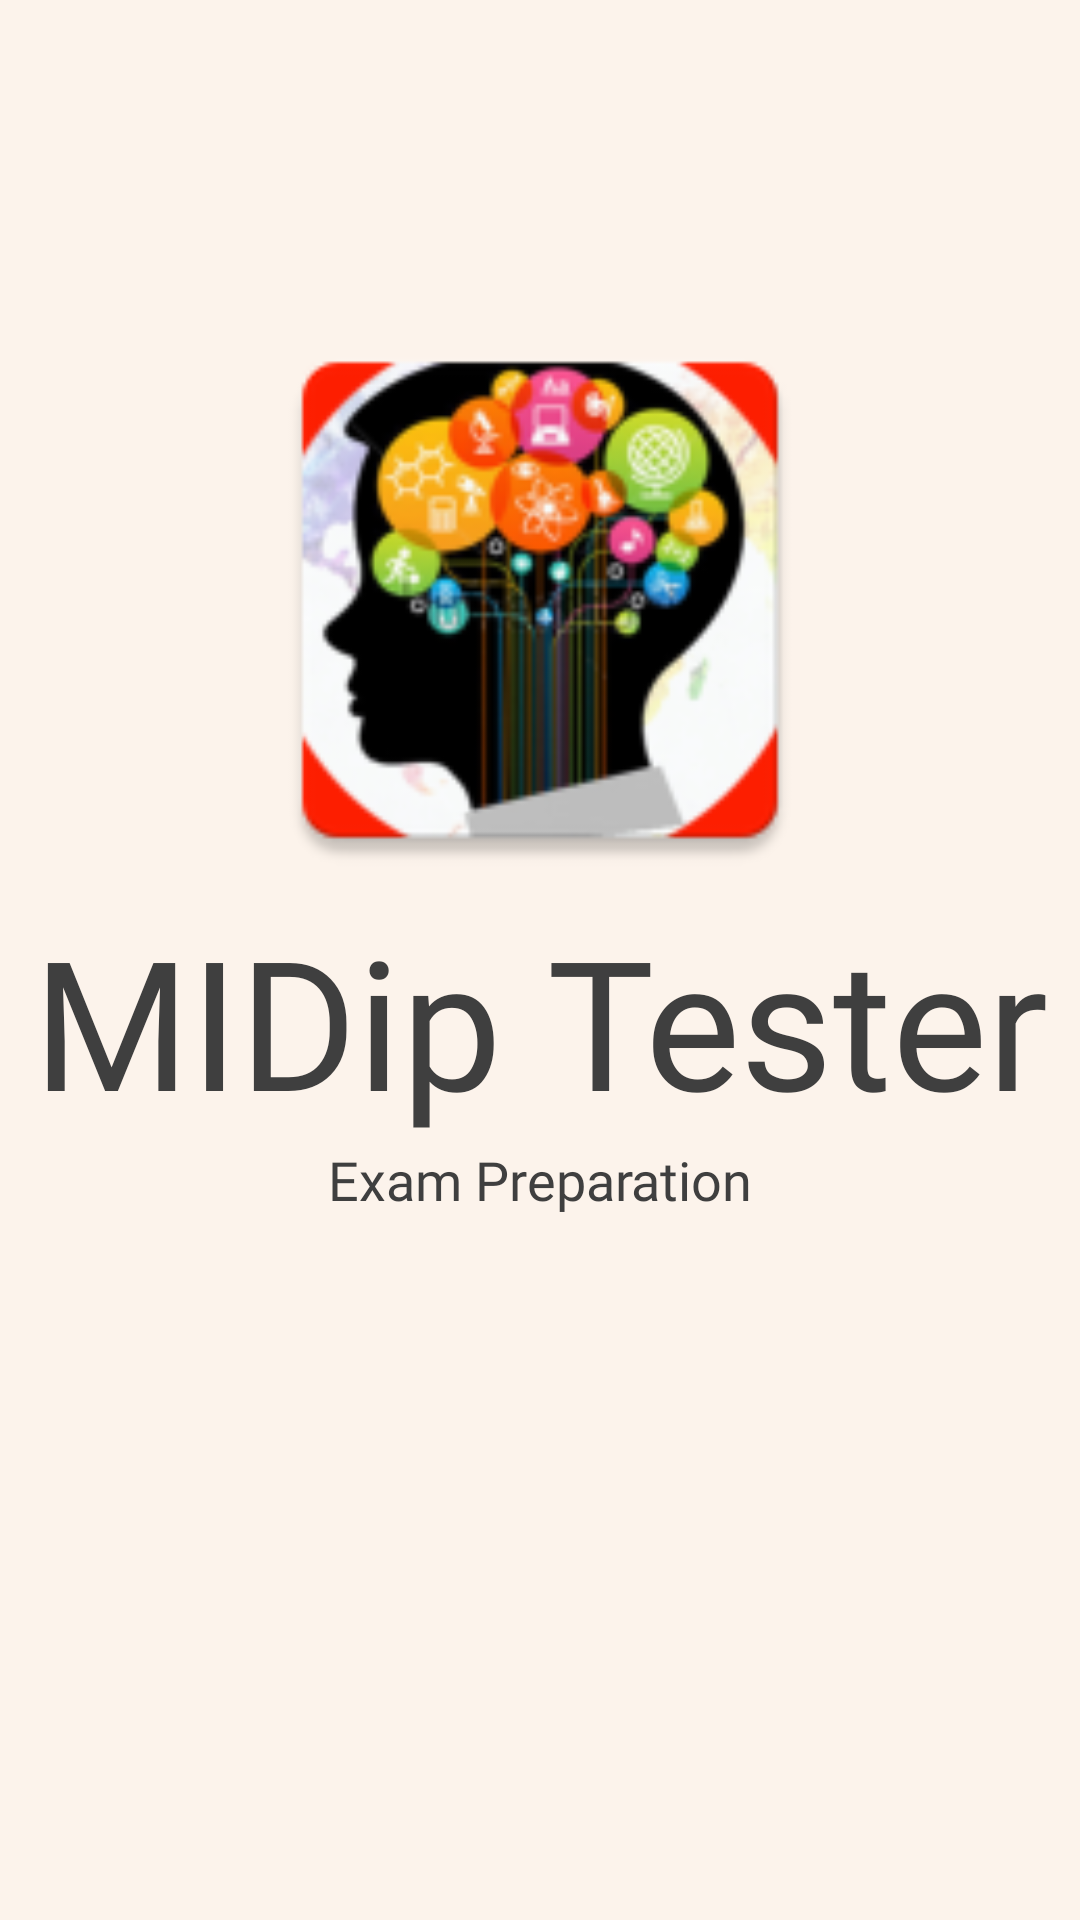

Write the Android layout XML for this screen, with the resource values it uses.
<!-- AndroidManifest.xml: application theme AppTheme -->
<!-- res/layout/activity_main.xml -->
<?xml version="1.0" encoding="utf-8"?>
<androidx.constraintlayout.widget.ConstraintLayout xmlns:android="http://schemas.android.com/apk/res/android"
    xmlns:app="http://schemas.android.com/apk/res-auto"
    xmlns:tools="http://schemas.android.com/tools"
    android:layout_width="match_parent"
    android:layout_height="match_parent"
    android:background="@color/white"
    tools:context=".MainActivity"
    >

    <ImageView
        android:id="@+id/imageView"
        android:layout_width="200dp"
        android:layout_height="200dp"
        android:layout_marginStart="10dp"
        android:layout_marginLeft="10dp"
        android:layout_marginTop="100dp"
        android:layout_marginEnd="10dp"
        android:layout_marginRight="10dp"
        android:transitionName="logo_image"
        android:src="@mipmap/ic_launcher"
        app:layout_constraintEnd_toEndOf="parent"
        app:layout_constraintStart_toStartOf="parent"
        app:layout_constraintTop_toTopOf="parent" />

    <TextView
        android:id="@+id/textView"
        android:textColor="@color/black"
        android:layout_width="0dp"
        android:layout_height="wrap_content"
        android:fontFamily="@font/bangers"
        android:gravity="center"
        android:text="MIDip Tester"
        android:textAlignment="center"
        android:transitionName="logo_text"
        android:textSize="60sp"
        app:layout_constraintEnd_toEndOf="parent"
        app:layout_constraintHorizontal_bias="0.0"
        app:layout_constraintStart_toStartOf="parent"
        app:layout_constraintTop_toBottomOf="@+id/imageView" />

    <TextView
        android:textColor="@color/black"
        android:id="@+id/textView2"
        android:layout_width="wrap_content"
        android:layout_height="wrap_content"
        android:layout_marginTop="1dp"
        android:fontFamily="@font/antic"
        android:gravity="center"
        android:text="Exam Preparation"
        android:textAlignment="center"
        android:textSize="18sp"
        app:layout_constraintEnd_toEndOf="parent"
        app:layout_constraintStart_toStartOf="parent"
        app:layout_constraintTop_toBottomOf="@+id/textView" />
</androidx.constraintlayout.widget.ConstraintLayout>
<!-- resources referenced by this layout -->
<resources>
  <color name="black">#3f3f3f</color>
  <color name="white">#fcf3eb</color>
  <!-- mipmap ic_launcher: png bitmap (mipmap-hdpi, 8458 bytes) -->
  <style name="AppTheme" parent="Theme.MaterialComponents.DayNight.DarkActionBar">
           Customize your theme here.
                          <item name="colorPrimary">@color/colorPrimary</item>
                         <item name="colorPrimaryDark">@color/colorPrimaryDark</item>
                          <item name="colorAccent">@color/colorAccent</item>
  
  
  
      </style>
  <color name="colorPrimary">#800080</color>
  <color name="colorPrimaryDark">#800080</color>
  <color name="colorAccent">#D81B60</color>
</resources>
